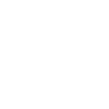
t = 0.00 s
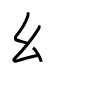
t = 3.00 s
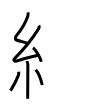
t = 6.00 s
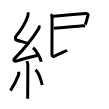
t = 9.00 s
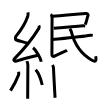
t = 12.00 s
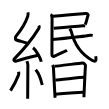
t = 15.00 s

The animated SVG that drew these frames (rendered in a browser with its animation timeline set to each time). Animation: 15 SMIL elements (animate=15); one cycle of 15.00 s.

<svg width="109px" height="109px" viewBox="0 0 px 109px" xmlns="http://www.w3.org/2000/svg" xmlns:xlink="http://www.w3.org/1999/xlink" xml:space="preserve" version="1.1"  baseProfile="full">
<path d="M27.92,12.42c0.33,1.35,0.34,2.35-0.16,3.83c-2.21,6.5-7.55,14.92-11.88,20.12c-0.6,0.72-0.65,3.12,0,3.38c3.42,1.35,7.12,2,12.1,3.61" style="fill:none;stroke:black;stroke-width:3;opacity:0">
  <animate attributeType="CSS" attributeName="opacity" from="0" to="1" begin="0s" dur="1s" repeatCount="0" fill="freeze" />
</path>
<path d="M38.82,25.43c0.3,0.55,0.37,2.36,0,2.96c-5.75,9.33-16.34,22.26-24.25,30.18c-1.81,1.82,0.45,2.86,1.63,2.49c4.95-1.54,15.71-4.3,22.07-5.78" style="fill:none;stroke:black;stroke-width:3;opacity:0">
  <animate attributeType="CSS" attributeName="opacity" from="0" to="1" begin="1s" dur="1s" repeatCount="0" fill="freeze" />
</path>
<path d="M33,47.75c3.26,2.47,7.43,10.14,8.25,13.98" style="fill:none;stroke:black;stroke-width:3;opacity:0">
  <animate attributeType="CSS" attributeName="opacity" from="0" to="1" begin="2s" dur="1s" repeatCount="0" fill="freeze" />
</path>
<path d="M26.89,61.12c0.07,0.36,0.98,1.84,0.98,4.09c0,15.29-0.2,29.79-0.2,33.46" style="fill:none;stroke:black;stroke-width:3;opacity:0">
  <animate attributeType="CSS" attributeName="opacity" from="0" to="1" begin="3s" dur="1s" repeatCount="0" fill="freeze" />
</path>
<path d="M18.62,71.85c0.14,0.88,0.11,2.62-0.14,3.25c-1.62,4.12-5.68,12.05-7.98,15.58" style="fill:none;stroke:black;stroke-width:3;opacity:0">
  <animate attributeType="CSS" attributeName="opacity" from="0" to="1" begin="4s" dur="1s" repeatCount="0" fill="freeze" />
</path>
<path d="M35.68,69.79c3.28,3.6,5.81,11.95,6.57,15.21" style="fill:none;stroke:black;stroke-width:3;opacity:0">
  <animate attributeType="CSS" attributeName="opacity" from="0" to="1" begin="5s" dur="1s" repeatCount="0" fill="freeze" />
</path>
<path d="M52.69,16.34c8.72-0.85,28.9-2.5,33.14-2.83c1.55-0.12,2.55,1.22,2.26,1.92c-1.06,2.55-1.84,7.33-2.84,9.07" style="fill:none;stroke:black;stroke-width:3;opacity:0">
  <animate attributeType="CSS" attributeName="opacity" from="0" to="1" begin="6s" dur="1s" repeatCount="0" fill="freeze" />
</path>
<path d="M53.75,28.36c5.2-0.49,23.54-2.15,29.52-2.56c0.94-0.06,1.5,0.09,1.98,0.18" style="fill:none;stroke:black;stroke-width:3;opacity:0">
  <animate attributeType="CSS" attributeName="opacity" from="0" to="1" begin="7s" dur="1s" repeatCount="0" fill="freeze" />
</path>
<path d="M50.5,14.71c1.14,0.42,1.57,1.95,1.57,3.2c0,1.25-0.14,34.11-0.14,36.06s0.39,3.08,2.5,2.11C59,54,65.86,51.09,67,50.25" style="fill:none;stroke:black;stroke-width:3;opacity:0">
  <animate attributeType="CSS" attributeName="opacity" from="0" to="1" begin="8s" dur="1s" repeatCount="0" fill="freeze" />
</path>
<path d="M52.5,39.5c8.05-0.81,28.82-2.66,38.02-4.24c1.02-0.18,1.68,0.1,2.2,0.21" style="fill:none;stroke:black;stroke-width:3;opacity:0">
  <animate attributeType="CSS" attributeName="opacity" from="0" to="1" begin="9s" dur="1s" repeatCount="0" fill="freeze" />
</path>
<path d="M69.75,28.75c0.3,0.39,1.3,1.97,1.48,2.7c3.02,12.3,10.02,22.8,20.74,28.78c4.68,2.61,4.27-0.98,3.75-4.07" style="fill:none;stroke:black;stroke-width:3;opacity:0">
  <animate attributeType="CSS" attributeName="opacity" from="0" to="1" begin="10s" dur="1s" repeatCount="0" fill="freeze" />
</path>
<path d="M52.46,64.94c0.51,0.82,1.02,1.72,1.02,2.81s1.46,28.91,1.62,30" style="fill:none;stroke:black;stroke-width:3;opacity:0">
  <animate attributeType="CSS" attributeName="opacity" from="0" to="1" begin="11s" dur="1s" repeatCount="0" fill="freeze" />
</path>
<path d="M54.44,66.32c2.2-0.13,25.91-3.17,27.92-3.33c1.67-0.13,3.24,1.95,3.11,2.72c-0.26,1.57-1.52,30.73-1.52,31.51" style="fill:none;stroke:black;stroke-width:3;opacity:0">
  <animate attributeType="CSS" attributeName="opacity" from="0" to="1" begin="12s" dur="1s" repeatCount="0" fill="freeze" />
</path>
<path d="M55.33,79.98c2.97,0,25.36-2.81,28.72-2.81" style="fill:none;stroke:black;stroke-width:3;opacity:0">
  <animate attributeType="CSS" attributeName="opacity" from="0" to="1" begin="13s" dur="1s" repeatCount="0" fill="freeze" />
</path>
<path d="M55.19,94.31c6.06-0.56,20.31-1.56,27.85-2.04" style="fill:none;stroke:black;stroke-width:3;opacity:0">
  <animate attributeType="CSS" attributeName="opacity" from="0" to="1" begin="14s" dur="1s" repeatCount="0" fill="freeze" />
</path>
</svg>
